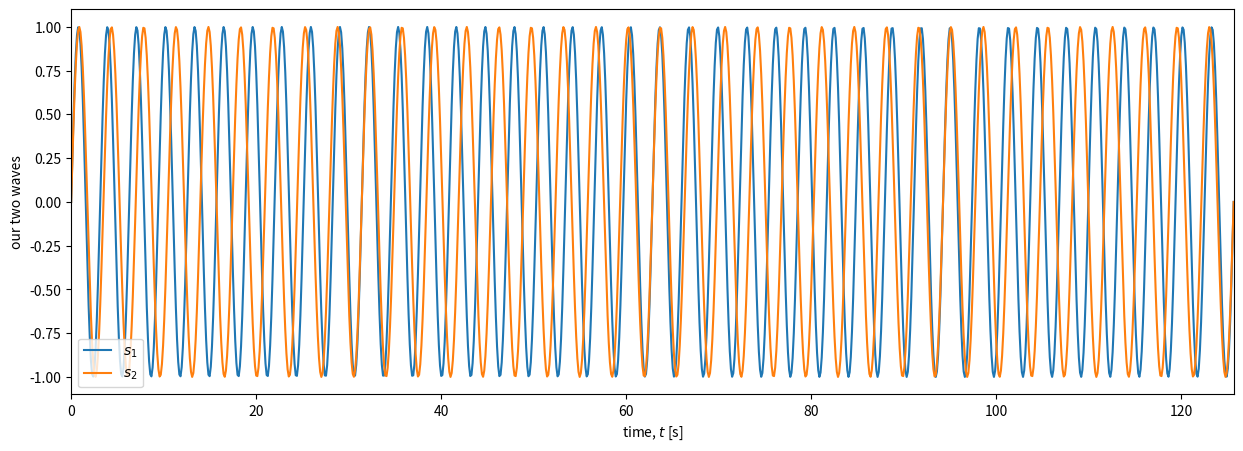
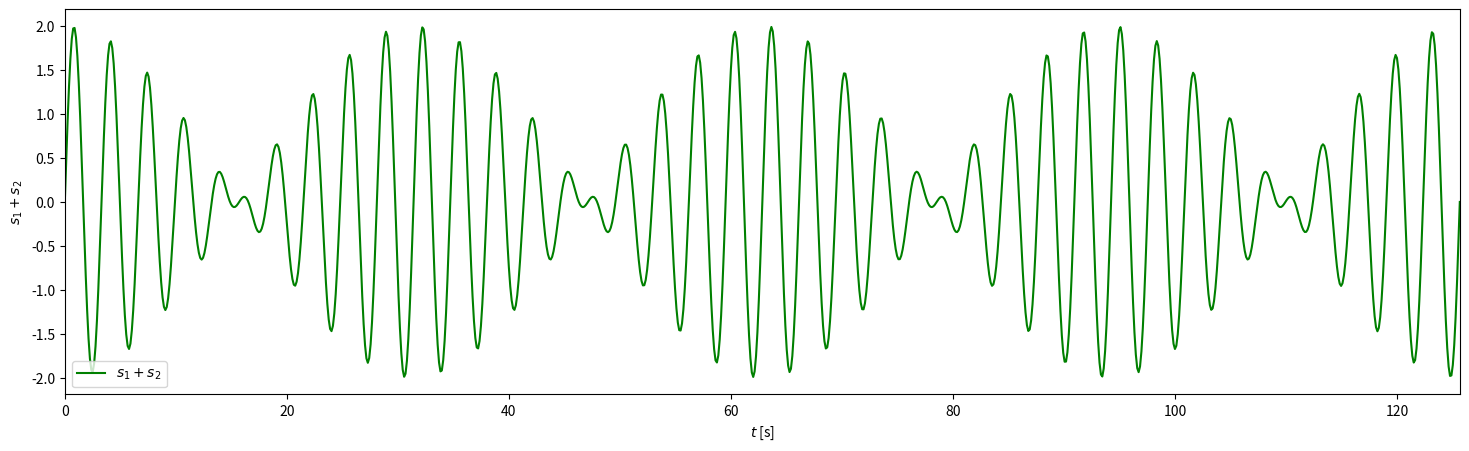

Recreate these plots in Python, in order. (Note: this script raises an exception after producing the figures.)
#!/usr/bin/env python
# coding: utf-8

# # Beat frequency

# The Autonomous phase-sensitive Radio-Echo Sounder (ApRES) uses the concept of *beat frequency* to compute the difference in the frequency between a transmitted signal and a received signal. From this frequency, the range to each englacial reflector can be calculated (see [here](page:apres-intro)).

# Beat freqencies occur when two waves with different frequencies are superimposed, producing a third wave that is the sum of the two original waves. Because the two waves have different frequencies, they gradually shift out of and into phase with one another as time goes by. Where they are in phase they interfere constructively and where they are out of phase they interfere destructively. So, as they shift in and out of phase the resulting wave increases and descreases in amplitude. This occurs at a particular frequency: the beat frequency. 
# 
# Below we explore this numerically and theoretically.

# ## Numerical addition of waves
# Let's start by getting a feel for what we expect to see by superimposing two waves numerically. 
# We will define two waves $s_1$ and $s_2$ by 
# $
# s_1 = A_1 \sin \left(\omega_1 t\right)
# $
# 
# and
# 
# $
# s_2 = A_2 \sin \left(\omega_2 t\right).
# $
# 
# Their amplitudes are $A_1$ and $A_2$, and their *angular frequencies* are $\omega_1$ and $\omega_2$.  
# 

# ```{note}
# Angular frequencies $\omega$ tell us how fast the phase of a wave increaes with time. The units of $\omega$ are radians per second. Angular frequency is related to *frequency* $f$ by $\omega = 2\pi f$.
# 
# See the [page](phase-frequency-label) on phase and frequency for more details
# ```

# We start by loading two python packages, Numpy and Matplotlib. [Numpy](https://numpy.org/) is for doing calculations with arrays. [Matplotlib](https://matplotlib.org/) is for plotting. 

# In[41]:


import numpy as np
import matplotlib.pyplot as plt


# Next let's define $\pi$ and a time vector which runs from $t=0$ seconds to $t=40\pi$ seconds and has 1000 elements.

# In[42]:


pi = np.pi                                # define pi
t = np.linspace(0.0, 40*pi, num=1000)     # define a time vector 


# Next we define a function which we will use to create our waves. It will take as input the desired amplitude and the desired angular frequency.

# In[36]:


def wave(A,omega):
    return A*np.sin(omega*t)


# Now we can use this function to define two waves with two slightly different frequencies of 2 and 1.8 rad s$^{-1}$

# In[43]:


omega1 = 2
A1 = 1
s1 = wave(A1,omega1)

omega1 = 1.8
A2 = 1
s2 = wave(A1,omega1)


# When we plot both waves against time we can see how $s_1$, with its slightly lower frequency, (in blue below) starts to lag behind $s_2$ (in orange) after only one cycle. By $t\approx 15$ s they are in anti-phase, and by $t\approx 30$ s they are back in phase again. This shifting in and out of phase repeats regularly across the plot.

# In[48]:


plt.figure(figsize=(15, 5))
plt.plot(t,s1,t,s2);
plt.ylabel('our two waves')
plt.xlabel('time, $t$ [s]')
plt.autoscale(enable=True, axis='x', tight=True)

plt.legend(['$s_1$','$s_2$'],loc='lower left')
plt.show()


# To see how this affects the sum of the two waves we will plot $s_1+s_2$.

# In[59]:


plt.figure(figsize=(18, 5))
plt.plot(t,s1+s2,'g');
plt.ylabel('$s_1 + s_2$')
plt.legend(['$s_1+s_2$'],loc='lower left')
plt.xlabel('$t$ [s]')
plt.autoscale(enable=True, axis='x', tight=True)
plt.show()


# As we discussed at the top of this page, where the two waves are in phase, summing them causes constructive interference and we get waves with amplitudes of $A_1+A_2 = 1$. Similarly, where they are in antiphase they interfer destructively and the waves are much smaller, instanteously reaching zero amplitude at $t\approx$ 15, 50, etc. In other words, it appears that this new signal ($s_1 + s_2$) consists of relatively high frequency waves with a uniform frequency similar to the frequency of $s_1$ and $s_2$, which are modulated by a lower frequency repeating signal. 

# ## Trignometry tells us the frequencies

# It turns out that some trignometry shows that this lower frequency signal is the difference between the two signals - exactly what we need for estimating the range to reflectors with ApRES.
# 
# Assume, as we did above, that the amplitudes of the waves are the same ($A_1 = A_2$). Summing two well known trignometric identities
# 
# $
# \sin(\alpha+\beta) = \sin(\alpha)\cos(\beta) + \cos(\alpha)\sin(\beta)
# $
# 
# and
# 
# $
# \sin(\alpha-\beta) = \sin(\alpha)\cos(\beta) - \cos(\alpha)\sin(\beta),  
# $
# 
# gives 
# 
# $
# \frac{1}{2}[\sin(\alpha+\beta)+\sin(\alpha-\beta)] = \sin(\alpha)\cos(\beta).
# $
# 
# Then we substitute in $u = \alpha+\beta$ and $v = \alpha-\beta$ to get 
# 
# $
# \frac{1}{2}[\sin(u)+\sin(v)] = \sin(\alpha)\cos(\beta).
# $
# 
# Then, recongizing that $u + v = 2\alpha$ and $u - v = 2\beta$, we find
# 
# $
# \frac{1}{2}[\sin(u)+\sin(v)] = \sin\left(\frac{u + v}{2}\right)\cos\left(\frac{u - v}{2}\right).
# $
# 
# This is one of the so-called *sum-to-product* trignometric identities. Finally, subsituting in $u = \omega_1 t$ and $v = \omega_2 t$ provides our answer:
# 
# $
# \sin(\omega_1 t)+\sin(\omega_2 t) = 2\sin\left(\frac{\omega_1 t + \omega_2 t}{2}\right)\cos\left(\frac{\omega_1 t - \omega_2 t}{2}\right).
# $
# 
# The frequencies of the two components of the function ($s_1+s_2$) plotted above are (1) the average of frequencies of the two waves, and (2) half the difference between the frequencies. 

# ## Compare the theoretical and numerical predictions
# To demonstrate this, let's plot the two components and their sum and compare them to the plot above. For clarity, let's first define
# 
# $
# g_1 = \sin\left(\frac{\omega_1 t + \omega_2 t}{2}\right)
# $
# 
# and
# 
# $
# g_2 = \cos\left(\frac{\omega_1 t - \omega_2 t}{2}\right).
# $
# 
# Then plot these two functions against time.

# In[67]:


# we will use our function 'wave' again when we can
g1 = wave(A1,(omega_1 + omega_2)/2)
g2 = A2*np.cos((omega_1 - omega_2)*t/2)

plt.figure(figsize=(18, 5))
plt.plot(t,g1,t,g2);
plt.ylabel('$g_1$ and $g_2$')
plt.legend(['$g_1$','$g_2$'],loc='lower left')
plt.xlabel('$t$ [s]')
plt.autoscale(enable=True, axis='x', tight=True)
plt.show()


# This looks promising. But to really compare this to the green plot above ($s_1 + s_2$) we need to plot $2g_1 g_2$, as follows. 

# In[72]:


plt.figure(figsize=(18, 5))
plt.plot(t,2*g1*g2,'k--',t,s1+s2,'g');
plt.ylabel('$g_1 g_2$')
plt.legend(['$2 g_1 g_2$','$s1+s2$'],loc='lower left')
plt.xlabel('$t$ [s]')
plt.autoscale(enable=True, axis='x', tight=True)
plt.show()


# As expected, the lower frequency signal, $g_2$, modulates the higher frequency signal, $g_1$. Note that the increase and decrease in amplitude occurs where $g_2 > 0$ or $g_2<0$, so the modulation has a frequency of $2g_2$, i.e. $\omega_1 - \omega_2$. This is called the beat frequency.  

# ## Filtering to isolate the beat frequency

# Throughout each chirp, ApRES continuously sums the received and transmitted signals, producing a signal with high frequency components corresponding to $g_1$ and low frequency components corresponding to $g_2 = \omega_2 - \omega_1$, the beat frequency, which is the component used to compute the range to reflectors. The high frequency component is in the megahertz range and the low frequency component is in the kilohertz range. To isolate the low frequnecy component, the radar passes the signal through a low-pass filter. The response is shown in {numref}`fig:active-filter-ApRES`.

# ```{figure} ../../../images/active-filter-ApRES.png
# ---
# height: 500px
# name: fig:active-filter-ApRES
# ---
# The frequency response of the active filter in ApRES. From a slide show that can be found [here](https://github.com/ldeo-glaciology/phase-sensitive-radar-processing/blob/5cce6bd838cb70e290316195af9ceefe3d4a52ee/other%20documents/ApRES%20Tutorial.pdf).

# As well as isolating the kHz component of the signal, this filter preferentially amplifies higher frequencies in the kHz range to amplify distant targets.  

# In[ ]:




